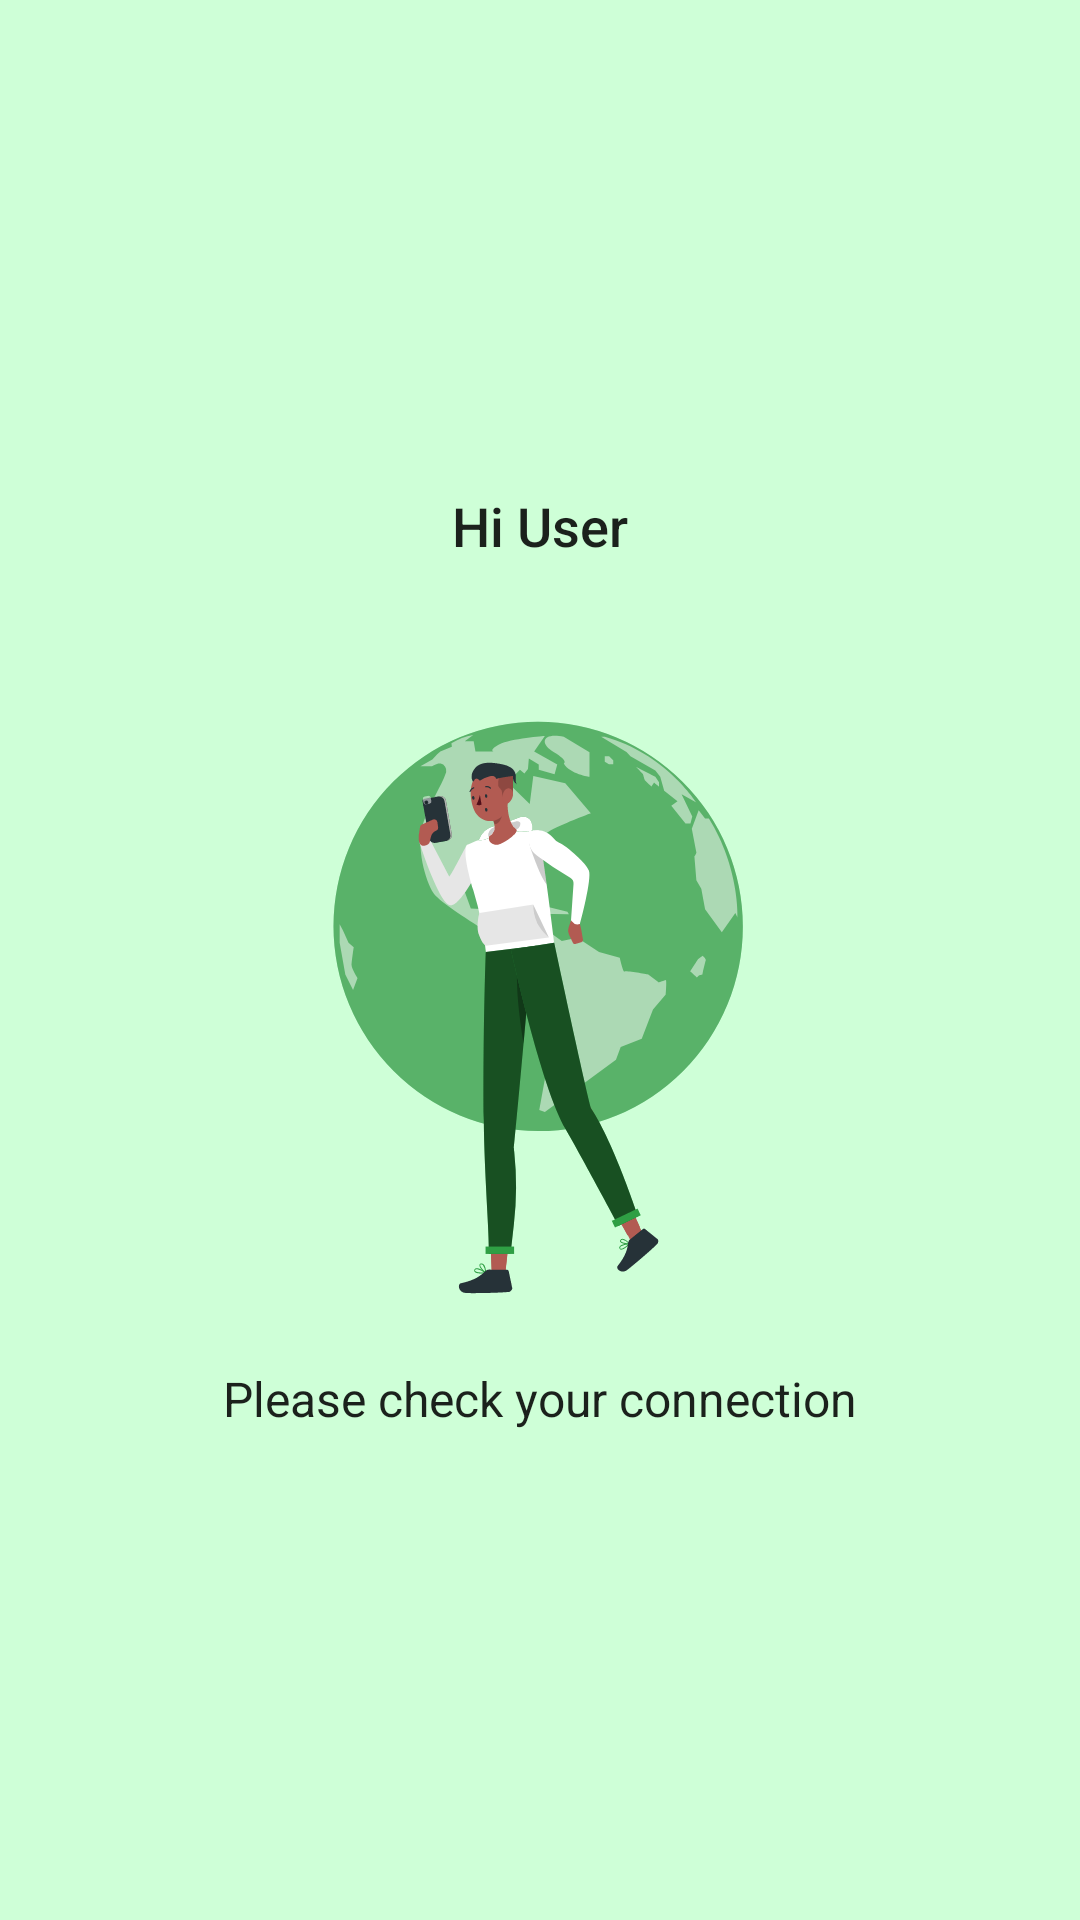

Produce the Android XML layout that renders to this screen, including the resource entries it uses.
<!-- AndroidManifest.xml: application theme Theme.AgapeLife.NoActionBar -->
<!-- res/layout/no_connection_layout.xml -->
<?xml version="1.0" encoding="utf-8"?>
<androidx.constraintlayout.widget.ConstraintLayout xmlns:android="http://schemas.android.com/apk/res/android"
    xmlns:app="http://schemas.android.com/apk/res-auto"
    xmlns:tools="http://schemas.android.com/tools"
    android:id="@+id/layout_no_connection"
    android:layout_width="match_parent"
    android:layout_height="match_parent"
    android:background="@color/agape_layout_text">

    <ImageView
        android:id="@+id/iv_no_connection"
        android:layout_width="330dp"
        android:layout_height="330dp"
        app:layout_constraintBottom_toBottomOf="parent"
        app:layout_constraintEnd_toEndOf="parent"
        app:layout_constraintStart_toStartOf="parent"
        app:layout_constraintTop_toTopOf="parent"
        app:srcCompat="@drawable/online_connection_rafiki" />

    <TextView
        android:id="@+id/tv_no_connection"
        style="@style/TextAppearance.AppCompat.Body1"
        android:layout_width="wrap_content"
        android:layout_height="wrap_content"
        android:layout_marginBottom="8dp"
        android:text="Please check your connection"
        android:textSize="16sp"
        app:layout_constraintBottom_toBottomOf="@+id/iv_no_connection"
        app:layout_constraintEnd_toEndOf="parent"
        app:layout_constraintStart_toStartOf="parent" />

    <TextView
        android:id="@+id/tv_no_connection_heading"
        style="@style/TextAppearance.AppCompat.Title"
        android:layout_width="wrap_content"
        android:layout_height="wrap_content"
        android:layout_marginTop="8dp"
        android:text="Hi User"
        android:textSize="18sp"
        app:layout_constraintEnd_toEndOf="parent"
        app:layout_constraintStart_toStartOf="parent"
        app:layout_constraintTop_toTopOf="@+id/iv_no_connection" />
</androidx.constraintlayout.widget.ConstraintLayout>
<!-- resources referenced by this layout -->
<resources>
  <color name="agape_layout_text">#CEFFD7</color>
  <!-- drawable online_connection_rafiki: vector/xml drawable (drawable, 18469 chars, omitted) -->
  <style name="Theme.AgapeLife.NoActionBar" parent="Theme.AgapeLife">
          <item name="windowActionBar">false</item>
          <item name="windowNoTitle">true</item>
      </style>
  <style name="Theme.AgapeLife" parent="Theme.MaterialComponents.DayNight.DarkActionBar">
          
          <item name="colorPrimary">@color/agape_primary</item>
          <item name="colorPrimaryVariant">@color/agape_primary</item>
          <item name="colorOnPrimary">@color/agape_layout_text</item>
          
          <item name="colorSecondary">@color/agape_primary</item>
          <item name="colorSecondaryVariant">@color/agape_primary</item>
          <item name="colorOnSecondary">@color/agape_layout_text</item>
          
          <item name="android:statusBarColor" tools:targetApi="l">?attr/colorPrimaryVariant</item>
          
      </style>
  <color name="agape_primary">#2F9F44</color>
</resources>
